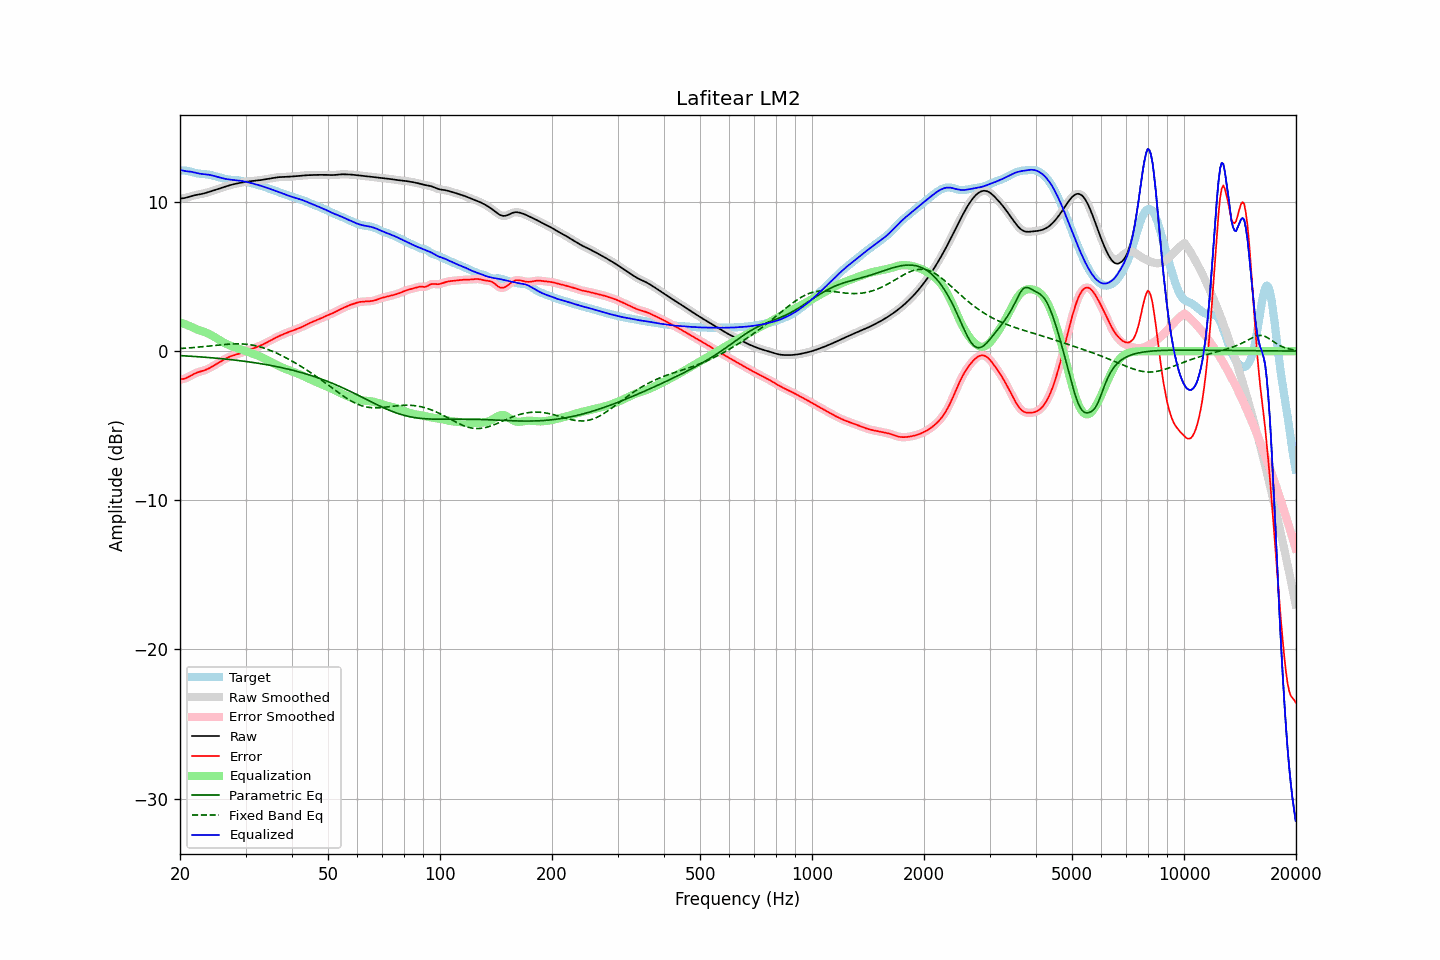

Data behind this chart, as committed beside it:
frequency, raw, error, smoothed, error_smoothed, equalization, parametric_eq, fixed_band_eq, equalized_raw, equalized_smoothed, target
20.00, 10.22, -1.89, 10.22, -1.88, 1.93, -0.30, 0.17, 12.15, 12.15, 12.10
20.20, 10.23, -1.88, 10.23, -1.88, 1.89, -0.31, 0.18, 12.12, 12.12, 12.11
20.40, 10.25, -1.86, 10.25, -1.86, 1.85, -0.31, 0.18, 12.10, 12.10, 12.11
20.61, 10.27, -1.84, 10.27, -1.84, 1.81, -0.32, 0.19, 12.07, 12.07, 12.11
20.81, 10.29, -1.80, 10.29, -1.80, 1.77, -0.32, 0.20, 12.06, 12.06, 12.09
21.02, 10.32, -1.75, 10.32, -1.75, 1.72, -0.33, 0.21, 12.04, 12.04, 12.07
21.23, 10.35, -1.69, 10.35, -1.69, 1.68, -0.34, 0.22, 12.03, 12.03, 12.05
21.44, 10.39, -1.63, 10.39, -1.63, 1.63, -0.35, 0.23, 12.02, 12.02, 12.02
21.66, 10.42, -1.57, 10.42, -1.57, 1.58, -0.35, 0.23, 12.00, 12.00, 11.99
21.87, 10.45, -1.51, 10.44, -1.51, 1.53, -0.36, 0.24, 11.97, 11.97, 11.96
22.09, 10.47, -1.46, 10.47, -1.47, 1.48, -0.37, 0.25, 11.95, 11.95, 11.93
22.31, 10.49, -1.42, 10.49, -1.42, 1.43, -0.37, 0.26, 11.92, 11.92, 11.91
22.54, 10.51, -1.39, 10.51, -1.39, 1.40, -0.38, 0.27, 11.90, 11.90, 11.89
22.76, 10.52, -1.36, 10.52, -1.36, 1.36, -0.39, 0.28, 11.88, 11.88, 11.88
22.99, 10.55, -1.33, 10.55, -1.33, 1.32, -0.40, 0.29, 11.87, 11.87, 11.87
23.22, 10.57, -1.29, 10.57, -1.29, 1.29, -0.41, 0.30, 11.86, 11.86, 11.87
23.45, 10.60, -1.25, 10.60, -1.25, 1.25, -0.41, 0.32, 11.85, 11.85, 11.86
23.69, 10.64, -1.21, 10.64, -1.21, 1.20, -0.42, 0.33, 11.84, 11.84, 11.84
23.92, 10.67, -1.15, 10.67, -1.16, 1.15, -0.43, 0.34, 11.82, 11.82, 11.83
24.16, 10.70, -1.10, 10.70, -1.10, 1.10, -0.44, 0.35, 11.80, 11.80, 11.80
24.40, 10.74, -1.04, 10.74, -1.04, 1.04, -0.45, 0.36, 11.78, 11.78, 11.78
24.65, 10.77, -0.97, 10.77, -0.98, 0.98, -0.46, 0.37, 11.75, 11.75, 11.75
24.89, 10.81, -0.91, 10.81, -0.91, 0.91, -0.47, 0.38, 11.72, 11.72, 11.72
25.14, 10.84, -0.85, 10.84, -0.85, 0.85, -0.48, 0.39, 11.69, 11.69, 11.69
25.39, 10.88, -0.78, 10.88, -0.78, 0.78, -0.49, 0.41, 11.66, 11.66, 11.66
25.65, 10.92, -0.72, 10.92, -0.72, 0.71, -0.50, 0.42, 11.63, 11.63, 11.63
25.91, 10.95, -0.65, 10.95, -0.65, 0.65, -0.51, 0.43, 11.60, 11.60, 11.60
26.16, 10.99, -0.59, 10.99, -0.59, 0.59, -0.52, 0.44, 11.58, 11.58, 11.58
26.43, 11.02, -0.52, 11.02, -0.53, 0.53, -0.53, 0.45, 11.55, 11.55, 11.55
26.69, 11.06, -0.47, 11.06, -0.47, 0.47, -0.54, 0.45, 11.53, 11.53, 11.52
26.96, 11.09, -0.42, 11.09, -0.42, 0.42, -0.55, 0.46, 11.51, 11.51, 11.51
27.23, 11.12, -0.37, 11.12, -0.37, 0.38, -0.56, 0.47, 11.50, 11.50, 11.49
27.50, 11.15, -0.33, 11.15, -0.33, 0.34, -0.58, 0.48, 11.49, 11.49, 11.48
27.77, 11.18, -0.30, 11.18, -0.30, 0.30, -0.59, 0.48, 11.47, 11.47, 11.47
28.05, 11.20, -0.26, 11.20, -0.26, 0.26, -0.60, 0.48, 11.46, 11.46, 11.47
28.33, 11.23, -0.23, 11.23, -0.23, 0.23, -0.61, 0.49, 11.45, 11.45, 11.46
28.62, 11.25, -0.20, 11.25, -0.20, 0.19, -0.63, 0.49, 11.44, 11.44, 11.45
28.90, 11.27, -0.16, 11.27, -0.16, 0.16, -0.64, 0.48, 11.43, 11.43, 11.43
29.19, 11.29, -0.12, 11.29, -0.12, 0.12, -0.65, 0.48, 11.41, 11.41, 11.41
29.48, 11.31, -0.08, 11.31, -0.08, 0.08, -0.67, 0.48, 11.39, 11.39, 11.39
29.78, 11.33, -0.04, 11.33, -0.04, 0.04, -0.68, 0.47, 11.37, 11.37, 11.37
30.08, 11.35, -0.00, 11.35, -0.00, 0.00, -0.70, 0.46, 11.35, 11.35, 11.35
30.38, 11.36, 0.04, 11.36, 0.04, -0.04, -0.71, 0.45, 11.33, 11.33, 11.32
30.68, 11.38, 0.08, 11.38, 0.08, -0.08, -0.72, 0.44, 11.30, 11.30, 11.30
30.99, 11.39, 0.12, 11.39, 0.12, -0.12, -0.74, 0.42, 11.27, 11.27, 11.27
31.30, 11.40, 0.16, 11.40, 0.16, -0.16, -0.76, 0.40, 11.25, 11.25, 11.24
31.61, 11.41, 0.20, 11.41, 0.20, -0.20, -0.77, 0.38, 11.22, 11.22, 11.22
31.93, 11.42, 0.24, 11.42, 0.24, -0.24, -0.79, 0.36, 11.19, 11.19, 11.19
32.24, 11.43, 0.28, 11.43, 0.28, -0.28, -0.80, 0.34, 11.15, 11.15, 11.15
32.57, 11.45, 0.32, 11.45, 0.32, -0.32, -0.82, 0.31, 11.12, 11.12, 11.12
32.89, 11.46, 0.37, 11.46, 0.37, -0.37, -0.84, 0.28, 11.09, 11.09, 11.09
33.22, 11.48, 0.42, 11.48, 0.42, -0.42, -0.86, 0.25, 11.06, 11.06, 11.06
33.55, 11.50, 0.47, 11.50, 0.47, -0.47, -0.88, 0.21, 11.02, 11.02, 11.02
33.89, 11.51, 0.53, 11.51, 0.53, -0.53, -0.89, 0.18, 10.99, 10.99, 10.99
34.23, 11.53, 0.58, 11.53, 0.58, -0.58, -0.91, 0.14, 10.95, 10.95, 10.95
34.57, 11.55, 0.64, 11.55, 0.64, -0.64, -0.93, 0.10, 10.91, 10.91, 10.91
34.92, 11.57, 0.70, 11.57, 0.70, -0.70, -0.95, 0.06, 10.87, 10.87, 10.87
35.27, 11.59, 0.75, 11.59, 0.75, -0.75, -0.97, 0.01, 10.83, 10.83, 10.83
35.62, 11.61, 0.81, 11.61, 0.81, -0.81, -0.99, -0.03, 10.80, 10.80, 10.80
35.97, 11.62, 0.86, 11.62, 0.86, -0.86, -1.01, -0.08, 10.76, 10.76, 10.76
... 635 more rows
